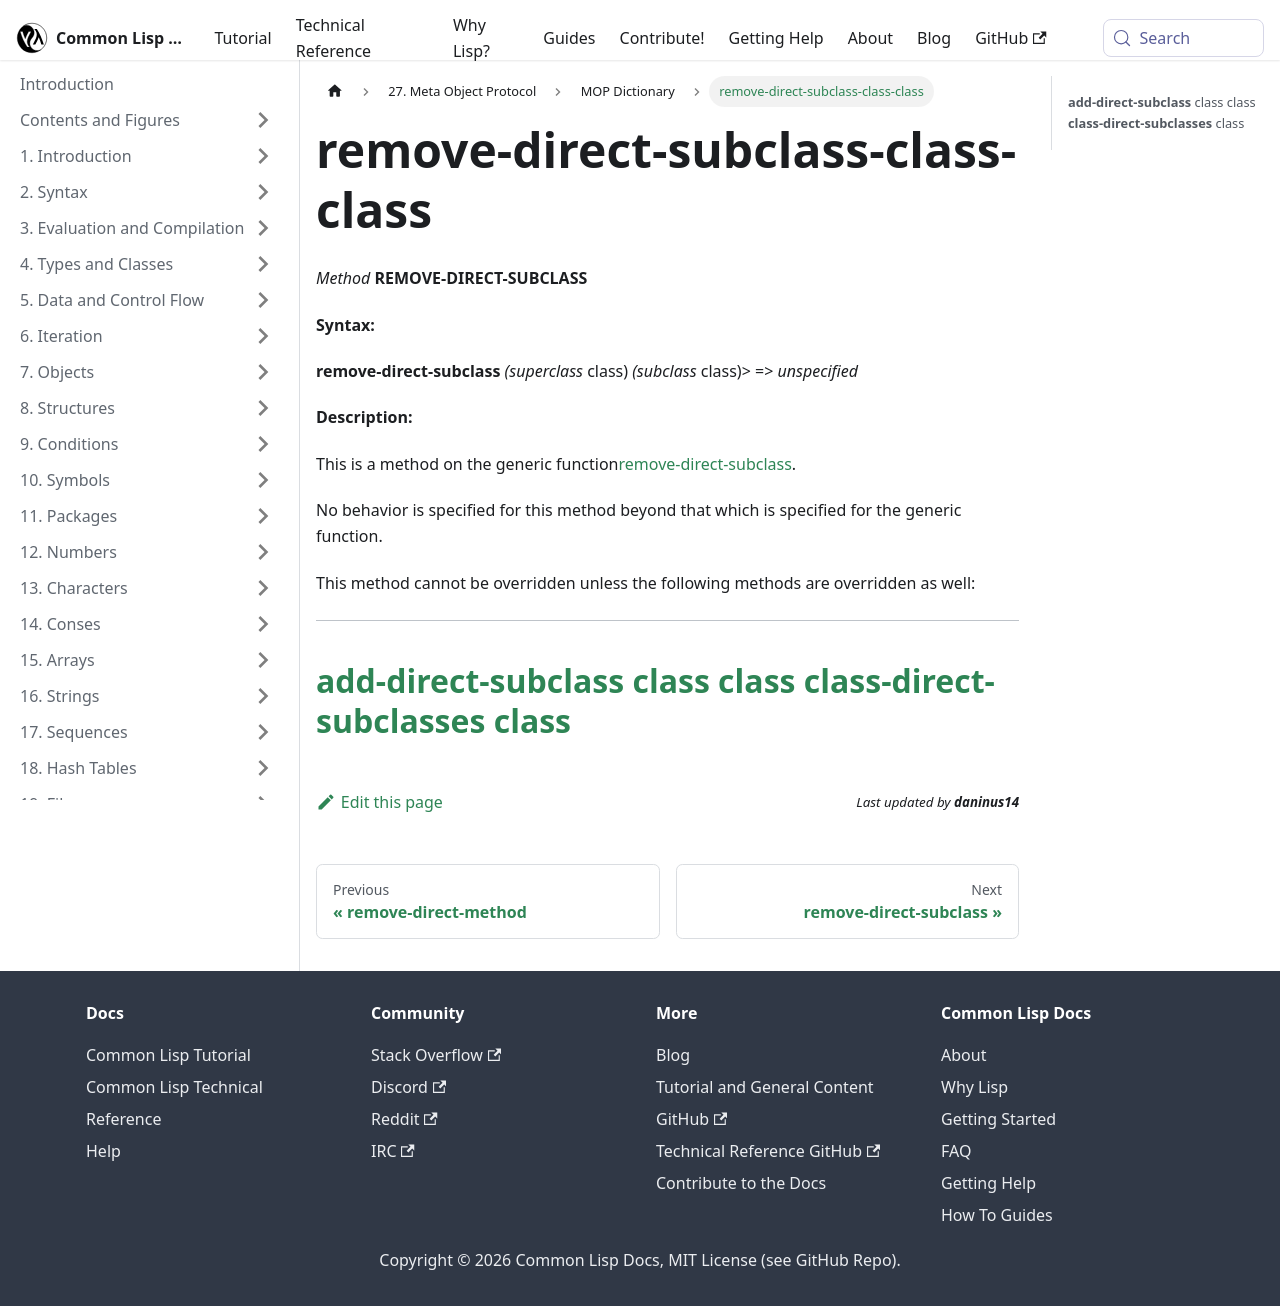

repository: lisp-docs/cl-language-reference · page: meta-object-protocol/dictionary/remove-direct-subclass-class-class.html · generator: docusaurus

remove-direct-subclass-class-class
==================================

*Method* **REMOVE-DIRECT-SUBCLASS**

**Syntax:**

**remove-direct-subclass** *(superclass* class) *(subclass* class)> => *unspecified*

**Description:**

This is a method on the generic function[remove-direct-subclass](/meta-object-protocol/dictionary/remove-direct-subclass).

No behavior is specified for this method beyond that which is specified for the generic function.

This method cannot be overridden unless the following methods are overridden as well:

  ---------------------------------------------------------------------------
  [**add-direct-subclass** class class](/meta-object-protocol/dictionary/add-direct-subclass-class-class)
  [**class-direct-subclasses** class](/meta-object-protocol/dictionary/class-direct-subclasses.md)
  ---------------------------------------------------------------------------
<!-- /meta-object-protocol/dictionary/class-direct-subclasses-class -->
